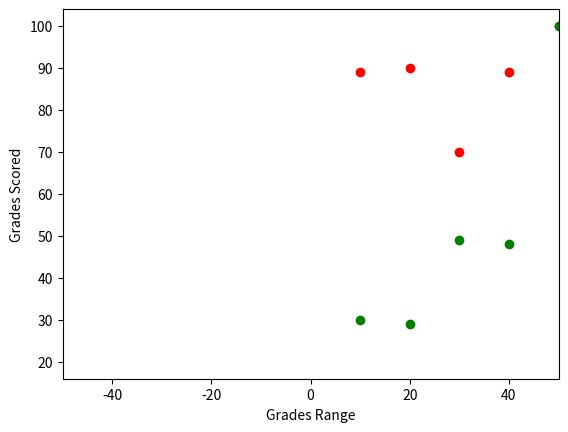

The matplotlib source for this figure:
import matplotlib.pyplot as plt
import pandas as pd
girls_grades = [89, 90, 70, 89, 100, 80, 90, 100, 80, 34]
boys_grades = [30, 29, 49, 48, 100, 48, 38, 45, 20, 30]
grades_range = [10, 20, 30, 40, 50, 60, 70, 80, 90, 100]
plt.scatter(grades_range, girls_grades, color='r')
plt.scatter(grades_range, boys_grades, color='g')
plt.xlabel('Grades Range')
plt.ylabel('Grades Scored')
plt.xlim(0,500)
plt.xlim(-50,50)
plt.show()